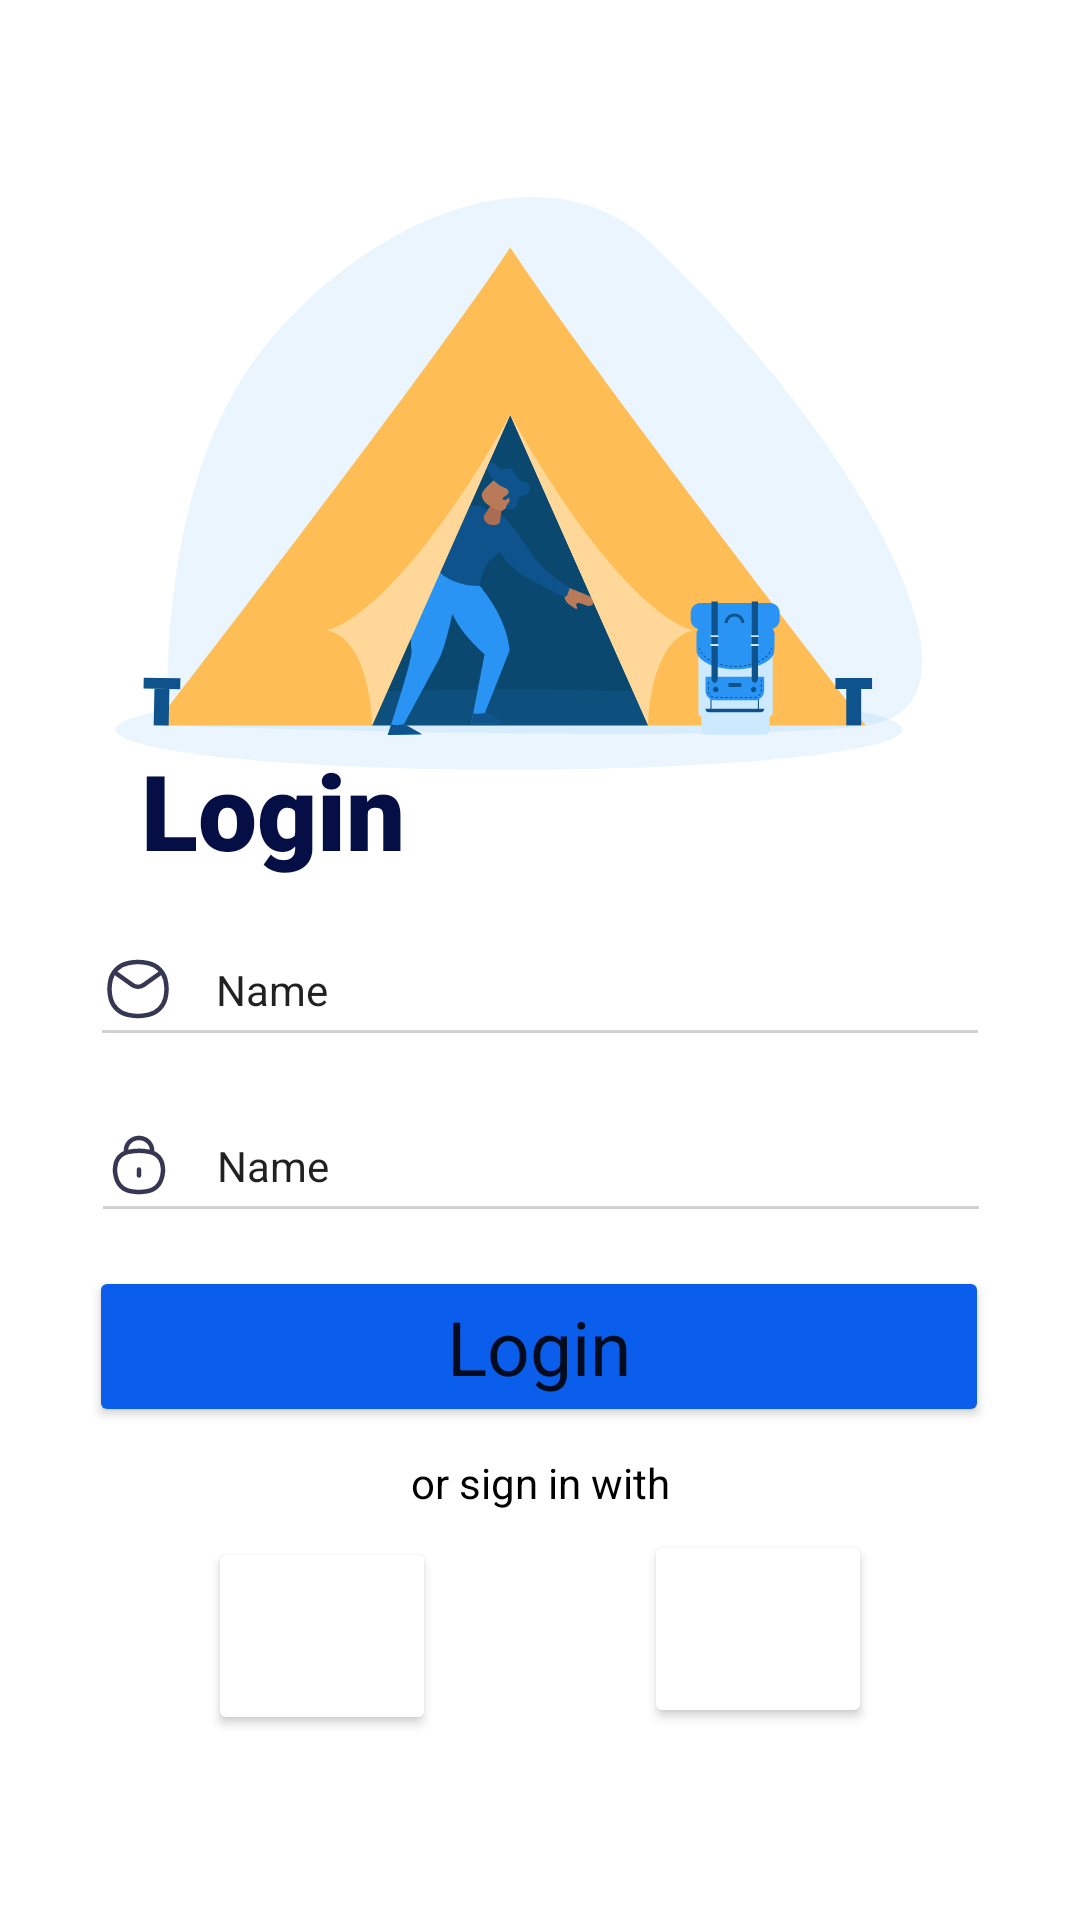

Reconstruct the res/layout file that produces this screen, plus the resources it refers to.
<!-- AndroidManifest.xml: application theme Theme.TravellApp -->
<!-- res/layout/login.xml -->
<?xml version="1.0" encoding="utf-8"?>

<androidx.constraintlayout.widget.ConstraintLayout xmlns:android="http://schemas.android.com/apk/res/android"
    xmlns:app="http://schemas.android.com/apk/res-auto"
    xmlns:tools="http://schemas.android.com/tools"
    android:layout_width="match_parent"
    android:layout_height="match_parent"
    android:id="@+id/LoginPage"
    tools:context=".Login">


    <Button
        android:id="@+id/button"
        style="@style/PrimaryButton"
        android:layout_width="wrap_content"
        android:layout_height="wrap_content"
        android:text="Login"

        app:layout_constraintBottom_toBottomOf="parent"
        app:layout_constraintEnd_toEndOf="parent"
        app:layout_constraintHorizontal_bias="0.495"
        app:layout_constraintStart_toStartOf="parent"
        app:layout_constraintTop_toTopOf="parent"
        app:layout_constraintVertical_bias="0.674" />

    <EditText
        android:id="@+id/InputEmailText"
        style="@style/InputTextField"
        android:layout_width="wrap_content"
        android:layout_height="wrap_content"
        android:drawableLeft="@drawable/lock"
        android:ems="10"
        android:inputType="textPersonName"
        android:minHeight="48dp"
        android:text="Name"
        app:layout_constraintBottom_toTopOf="@+id/button"
        app:layout_constraintEnd_toEndOf="parent"
        app:layout_constraintHorizontal_bias="0.504"
        app:layout_constraintStart_toStartOf="parent"
        app:layout_constraintTop_toBottomOf="@+id/InputPasswordText"
        app:layout_constraintVertical_bias="0.5" />

    <EditText
        android:id="@+id/InputPasswordText"
        style="@style/InputTextField"
        android:layout_width="wrap_content"
        android:layout_height="wrap_content"
        android:drawableLeft="@drawable/email"
        android:ems="10"
        android:inputType="textPersonName"
        android:minHeight="48dp"
        android:text="Name"
        app:layout_constraintBottom_toTopOf="@+id/InputEmailText"
        app:layout_constraintEnd_toEndOf="parent"
        app:layout_constraintHorizontal_bias="0.5"
        app:layout_constraintStart_toStartOf="parent"
        app:layout_constraintTop_toBottomOf="@+id/textView"
        app:layout_constraintVertical_bias="0.5" />

    <TextView
        android:id="@+id/textView"
        android:layout_width="wrap_content"
        android:layout_height="wrap_content"
        android:fontFamily="sans-serif-black"
        android:text="Login"
        android:textColor="#060F45"
        android:textSize="35sp"
        app:layout_constraintBottom_toBottomOf="parent"
        app:layout_constraintEnd_toEndOf="parent"
        app:layout_constraintHorizontal_bias="0.173"
        app:layout_constraintStart_toStartOf="parent"
        app:layout_constraintTop_toTopOf="parent"
        app:layout_constraintVertical_bias="0.416" />

    <ImageView
        android:id="@+id/imageView"
        android:layout_width="344dp"
        android:layout_height="320dp"
        app:layout_constraintEnd_toEndOf="parent"
        app:layout_constraintStart_toStartOf="parent"
        app:layout_constraintTop_toTopOf="parent"
        app:srcCompat="@drawable/camping" />

    <TextView
        android:id="@+id/textView2"
        android:layout_width="wrap_content"
        android:layout_height="wrap_content"
        android:text="or sign in with"
        android:textColor="#000000"
        app:layout_constraintBottom_toTopOf="@+id/Google"
        app:layout_constraintEnd_toEndOf="parent"
        app:layout_constraintHorizontal_bias="0.5"
        app:layout_constraintStart_toStartOf="parent"
        app:layout_constraintTop_toBottomOf="@+id/button"
        app:layout_constraintVertical_bias="0.5" />

    <Button
        android:id="@+id/Google"
        style="@style/LoginButton"
        android:layout_width="76dp"
        android:layout_height="66dp"
        android:layout_marginBottom="60dp"
        android:drawableLeft="@drawable/google"
        app:layout_constraintBottom_toBottomOf="parent"
        app:layout_constraintEnd_toStartOf="@+id/Facebook"
        app:layout_constraintHorizontal_bias="0.5"
        app:layout_constraintStart_toStartOf="parent"
        app:layout_constraintTop_toBottomOf="@+id/button"
        app:layout_constraintVertical_bias="0.955"
        tools:ignore="SpeakableTextPresentCheck" />

    <Button
        android:id="@+id/Facebook"
        style="@style/LoginButton"
        android:layout_width="76dp"
        android:layout_height="66dp"
        android:layout_marginBottom="64dp"
        android:drawableLeft="@drawable/facebook"
        app:layout_constraintBottom_toBottomOf="parent"
        app:layout_constraintEnd_toEndOf="parent"
        app:layout_constraintHorizontal_bias="0.5"
        app:layout_constraintStart_toEndOf="@+id/Google"
        app:layout_constraintTop_toBottomOf="@+id/button"
        app:layout_constraintVertical_bias="1.0"
        tools:ignore="SpeakableTextPresentCheck" />
</androidx.constraintlayout.widget.ConstraintLayout>
<!-- resources referenced by this layout -->
<resources>
  <!-- drawable camping: vector/xml drawable (drawable, 11599 chars, omitted) -->
  <!-- drawable email (drawable) -->
  <vector xmlns:android="http://schemas.android.com/apk/res/android"
      android:width="24dp"
      android:height="24dp"
      android:viewportWidth="24"
      android:viewportHeight="24">
    <path
        android:pathData="M4.302,6.5L10.083,10.63C11.229,11.45 12.771,11.45 13.917,10.63L19.698,6.5M2.885,15.151C2.372,13.082 2.372,10.918 2.885,8.849C3.558,6.14 5.706,4.045 8.431,3.442L8.884,3.341C10.937,2.886 13.063,2.886 15.116,3.341L15.569,3.442C18.294,4.045 20.442,6.14 21.115,8.849C21.628,10.918 21.628,13.082 21.115,15.151C20.442,17.86 18.294,19.955 15.569,20.558L15.116,20.659C13.063,21.114 10.937,21.114 8.884,20.659L8.431,20.558C5.706,19.955 3.558,17.86 2.885,15.151Z"
        android:strokeWidth="1.5"
        android:fillColor="#00000000"
        android:strokeColor="#363853"
        android:strokeLineCap="round"/>
  </vector>
  <!-- drawable lock: vector/xml drawable (drawable, 3176 chars, omitted) -->
  <style name="InputTextField" parent="Theme.MaterialComponents.DayNight.NoActionBar">
      <item name="android:width">300dp</item>
      <item name="android:drawablePadding">14dp</item>
      <item name="android:backgroundTint">#D5D0D0</item>
  
      </style>
  <style name="LoginButton" parent="Theme.MaterialComponents.DayNight.NoActionBar">
          <item name="android:textSize">20sp</item>
          <item name="android:width">180dp</item>
          <item name="android:backgroundTint">@color/white</item>
          <item name="borderWidth">10dp</item>
          <item name="android:textColor">@color/black</item>
          <item name="android:layout_alignParentLeft">true</item>
          <item name="android:layout_alignParentRight">true</item>
          <item name="android:layout_alignParentBottom">true</item>
          <item name="android:radius">20dp</item>
      </style>
  <style name="PrimaryButton" parent="Theme.MaterialComponents.DayNight.NoActionBar">
          <item name="android:textSize">25sp</item>
          <item name="android:width">300dp</item>
          <item name="android:backgroundTint">@color/PrimaryButtonColor</item>
          <item name="android:layout_alignParentLeft">true</item>
          <item name="android:layout_alignParentRight">true</item>
          <item name="android:layout_alignParentBottom">true</item>
          <item name="android:layout_marginBottom">-40dp</item>
          <item name="android:radius">20dp</item>
      </style>
  <style name="Theme.TravellApp" parent="Theme.MaterialComponents.DayNight.NoActionBar">
          
          <item name="colorPrimary">@color/white</item>
          <item name="colorPrimaryVariant">@color/purple_700</item>
          <item name="colorOnPrimary">@color/white</item>
          
          <item name="colorSecondary">@color/teal_200</item>
          <item name="colorSecondaryVariant">@color/teal_700</item>
          <item name="colorOnSecondary">@color/black</item>
          
          <item name="android:statusBarColor">?attr/colorPrimaryVariant</item>
          
      </style>
  <color name="white">#FFFFFFFF</color>
  <color name="black">#FF000000</color>
  <color name="PrimaryButtonColor">#0B5EEB</color>
  <color name="purple_700">#FF3700B3</color>
  <color name="teal_200">#FF03DAC5</color>
  <color name="teal_700">#FF018786</color>
</resources>
